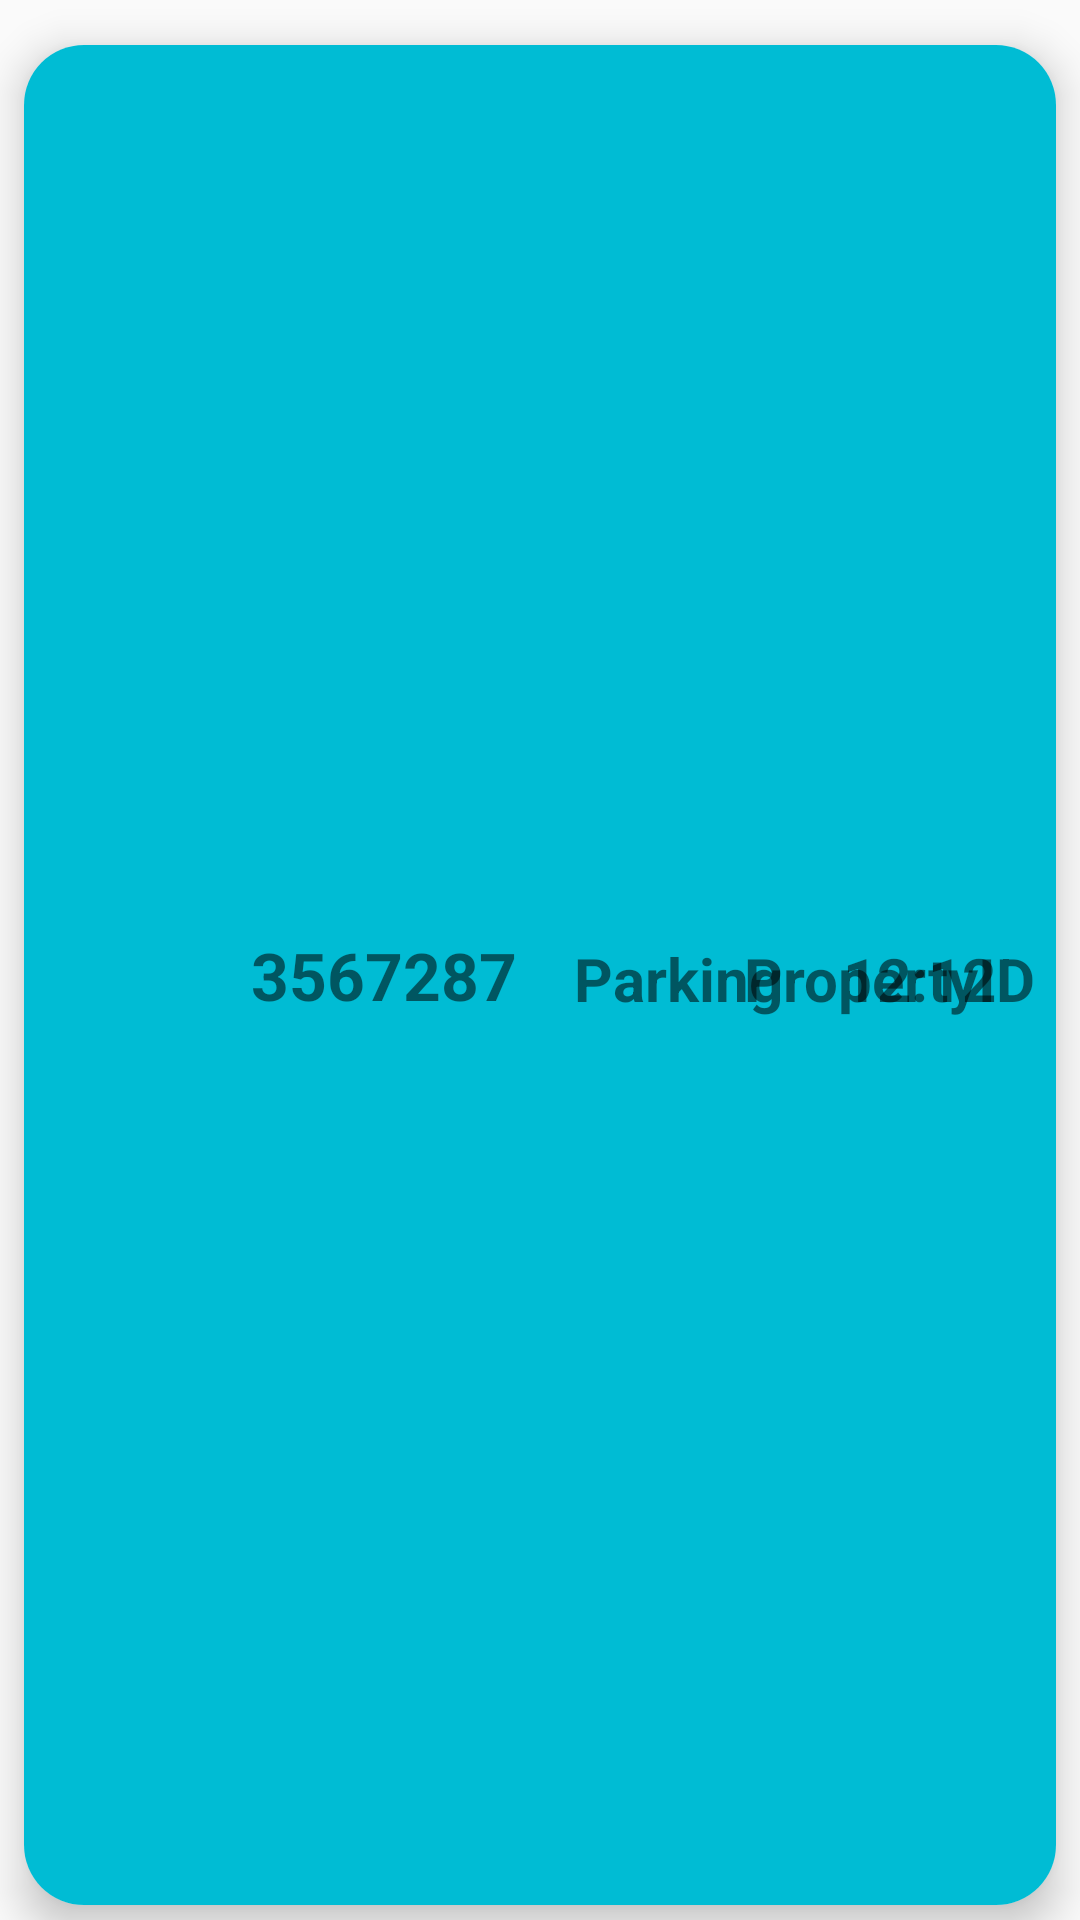

Here is an Android app screen rendered from its layout file. Give the layout XML and the strings, colors and styles it references.
<!-- AndroidManifest.xml: application theme Theme.InfotAiMOS -->
<!-- res/layout/record_details_item.xml -->
<?xml version="1.0" encoding="utf-8"?>
    <androidx.constraintlayout.widget.ConstraintLayout xmlns:android="http://schemas.android.com/apk/res/android"
        xmlns:app="http://schemas.android.com/apk/res-auto"
        xmlns:tools="http://schemas.android.com/tools"
        android:layout_width="match_parent"
        android:layout_height="130dp">

        <androidx.cardview.widget.CardView
            android:layout_width="match_parent"
            android:layout_height="match_parent"
            android:layout_marginTop="15dp"
            android:layout_marginBottom="5dp"
            android:layout_marginStart="8dp"
            android:layout_marginEnd="8dp"
            app:cardCornerRadius="20dp"
            app:cardElevation="8dp"
            app:layout_constraintBottom_toBottomOf="parent"
            app:layout_constraintEnd_toEndOf="parent"
            app:layout_constraintStart_toStartOf="parent"
            app:layout_constraintTop_toTopOf="parent">

            <androidx.constraintlayout.widget.ConstraintLayout
                android:layout_width="match_parent"
                android:layout_height="match_parent"
                android:background="@color/landing_light_blue"
                tools:layout_editor_absoluteX="0dp"
                tools:layout_editor_absoluteY="110dp">

                <TextView
                    android:id="@+id/id"
                    android:layout_width="200dp"
                    android:layout_height="wrap_content"
                    android:layout_marginStart="20dp"
                    android:text="3567287"
                    android:textAlignment="center"
                    android:textSize="22sp"
                    android:textStyle="bold"
                    app:layout_constraintBottom_toBottomOf="parent"
                    app:layout_constraintStart_toStartOf="parent"
                    app:layout_constraintTop_toTopOf="parent" />

                <TextView
                    android:id="@+id/vehiclePropertyId"
                    android:layout_width="wrap_content"
                    android:layout_height="wrap_content"
                    android:layout_marginStart="20dp"
                    android:layout_marginTop="40dp"
                    android:text="PropertyID"
                    android:textSize="20sp"
                    android:textStyle="bold"
                    app:layout_constraintBottom_toBottomOf="@id/id"
                    app:layout_constraintStart_toEndOf="@+id/id"/>

                <TextView
                    android:id="@+id/eventName"
                    android:layout_width="wrap_content"
                    android:layout_height="wrap_content"
                    android:layout_marginStart="20dp"
                    android:layout_marginBottom="15dp"
                    android:text="Gear_Selection"
                    android:textSize="20sp"
                    android:textStyle="bold"
                    app:layout_constraintBottom_toBottomOf="@id/vehiclePropertyId"
                    app:layout_constraintStart_toEndOf="@id/vehiclePropertyId"
                    app:layout_constraintTop_toTopOf="@id/vehiclePropertyId"
                    app:layout_constraintVertical_bias="0.0" />


                <TextView
                    android:id="@+id/value"
                    android:layout_width="wrap_content"
                    android:layout_height="wrap_content"
                    android:layout_marginStart="20dp"
                     android:layout_marginEnd="20dp"
                    android:text="Parking"
                    android:textSize="20sp"
                    android:textStyle="bold"
                    app:layout_constraintBottom_toBottomOf="@id/eventName"
                    app:layout_constraintEnd_toStartOf="@+id/time"
                    app:layout_constraintTop_toTopOf="@id/eventName"
                    app:layout_constraintVertical_bias="0.0"/>
                <TextView
                    android:id="@+id/time"
                    android:layout_width="wrap_content"
                    android:layout_height="wrap_content"
                    android:layout_marginStart="20dp"
                    android:layout_marginEnd="20dp"
                    android:text="12:12"
                    android:textSize="20sp"
                    android:textStyle="bold"
                    app:layout_constraintBottom_toBottomOf="@id/value"
                    app:layout_constraintTop_toTopOf="@id/value"
                    app:layout_constraintEnd_toEndOf="parent"
                    app:layout_constraintVertical_bias="0.0"/>

            </androidx.constraintlayout.widget.ConstraintLayout>
        </androidx.cardview.widget.CardView>
    </androidx.constraintlayout.widget.ConstraintLayout>
<!-- resources referenced by this layout -->
<resources>
  <color name="landing_light_blue">#138DC5</color>
  <style name="Theme.InfotAiMOS" parent="Theme.AppCompat.DayNight" />
</resources>
